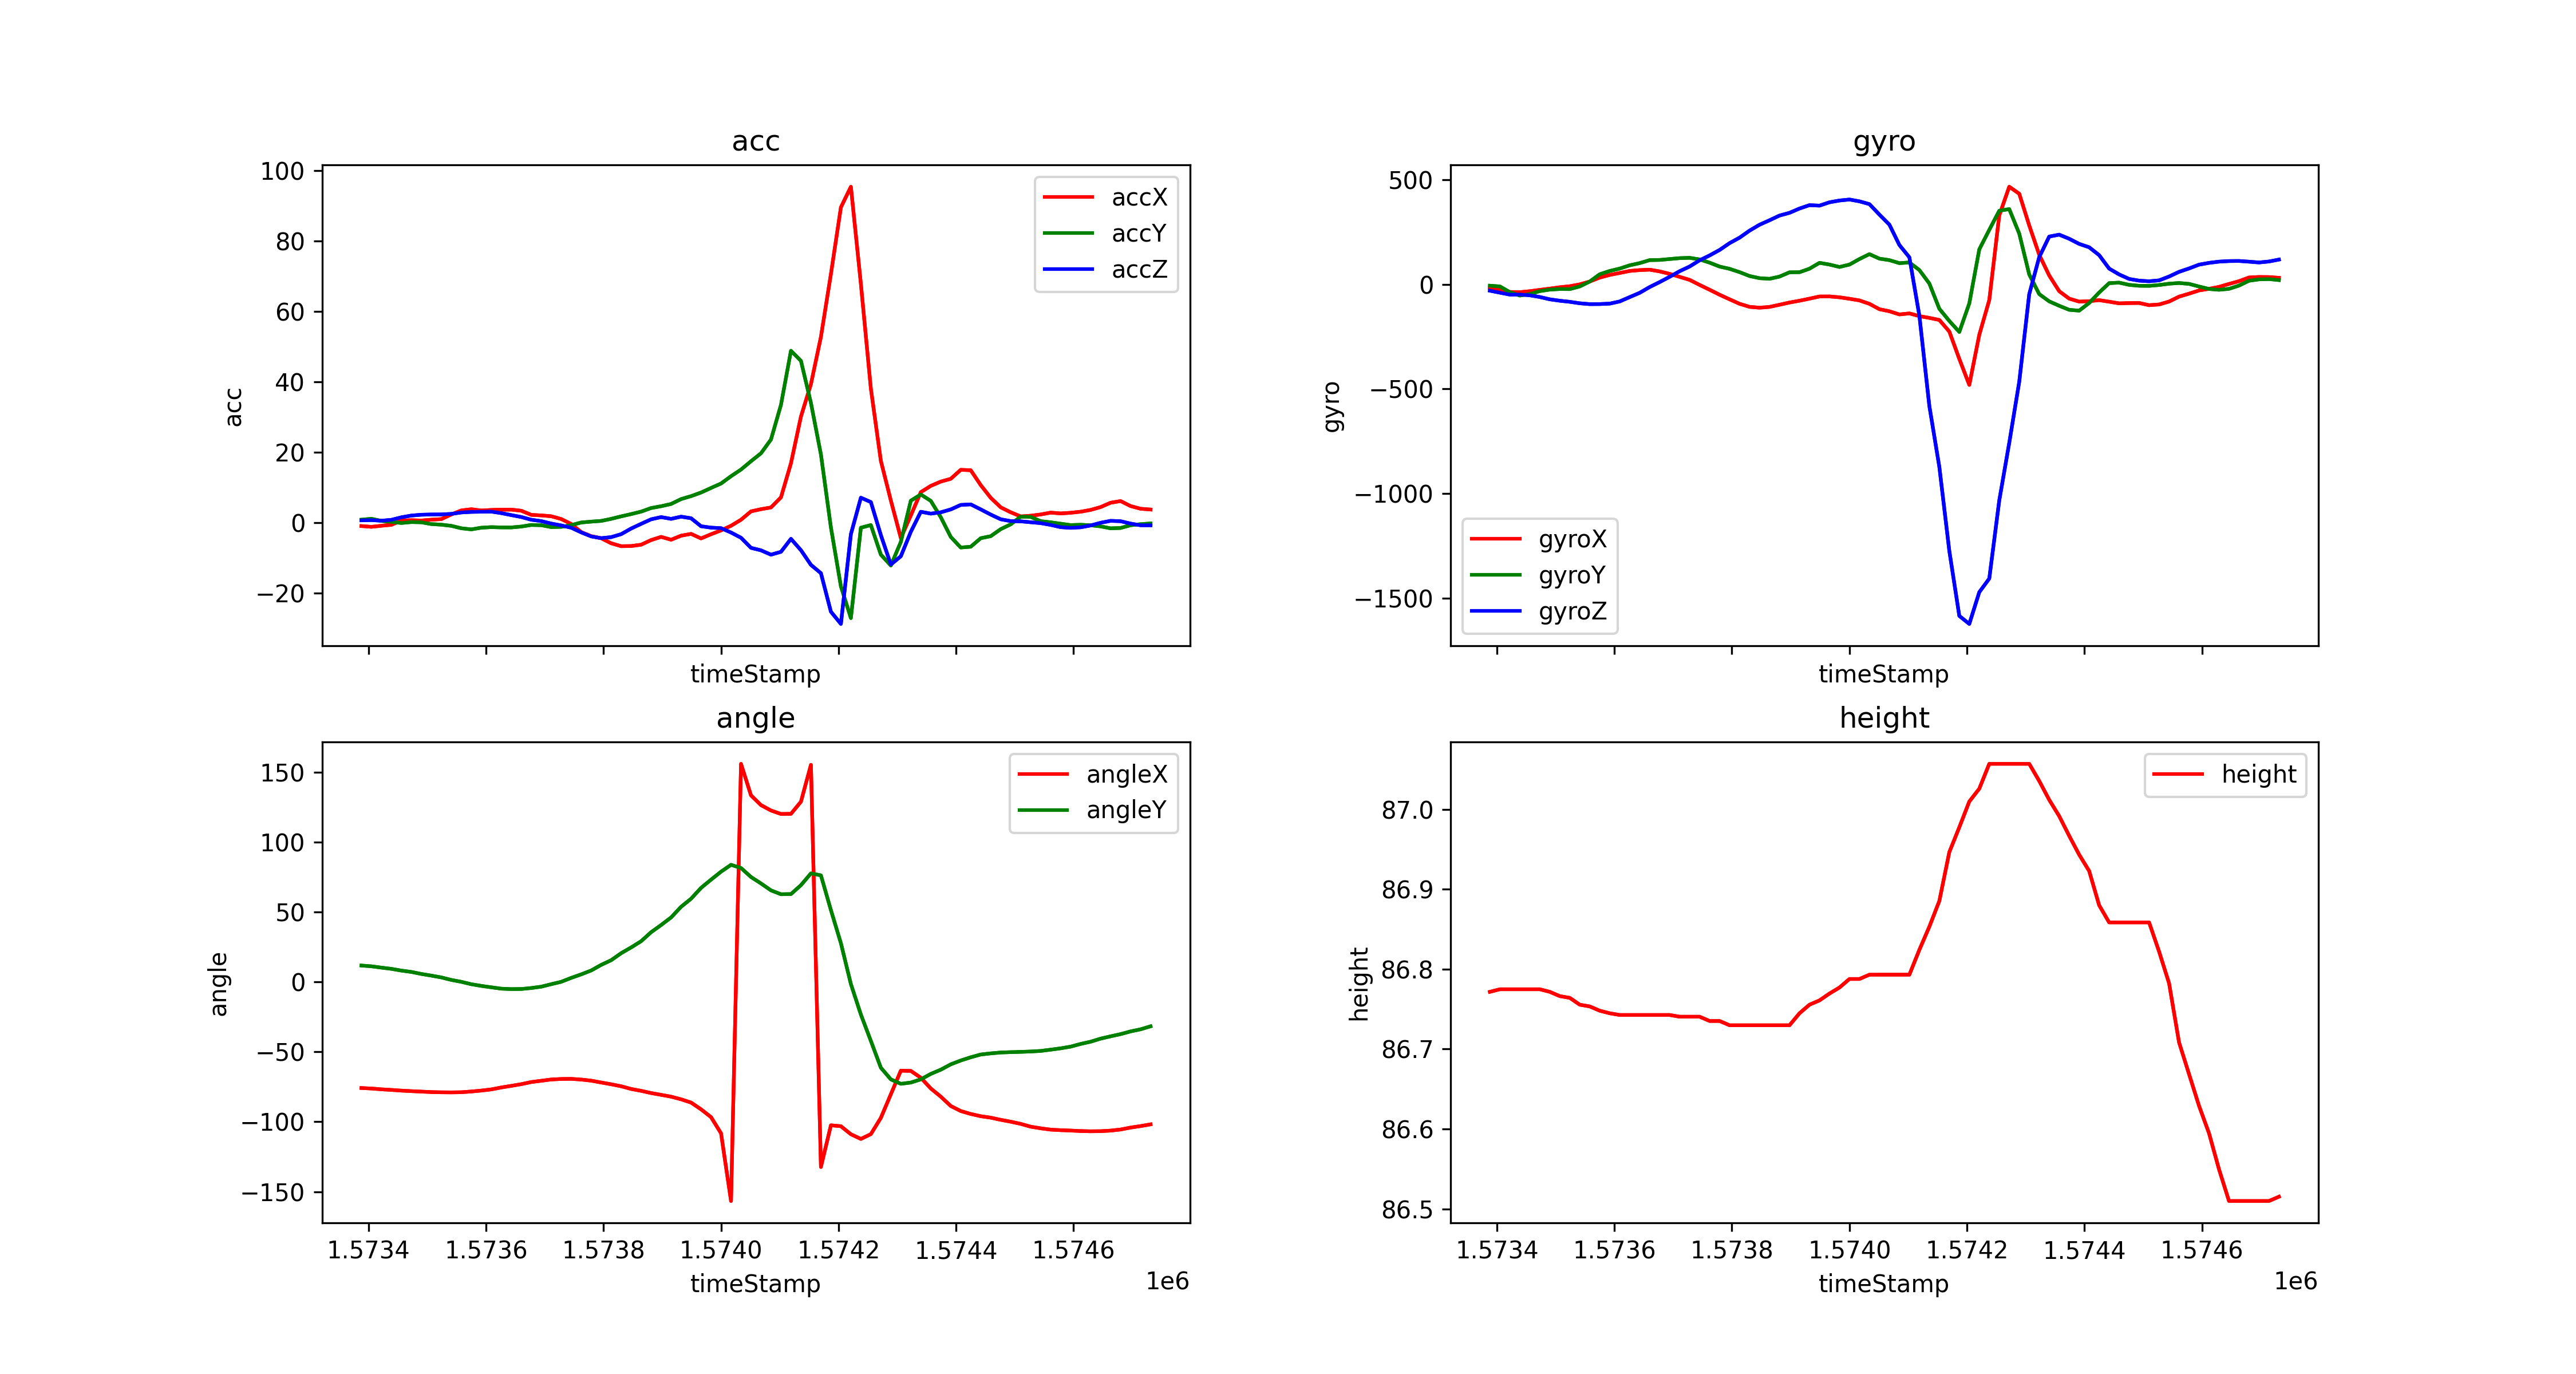

The table this chart was drawn from, first rows:
timeStamp, accX, accY, accZ, gyroX, gyroY, gyroZ, angleX, angleY, height
1573388, -0.9475, 0.8661, 0.6747, -18.07, -6.592, -30.4, -75.88, 11.71, 86.77
1573405, -1.168, 1.12, 0.7417, -26.73, -10.01, -39.92, -76.23, 11.16, 86.77
1573422, -0.8613, 0.5168, 0.5694, -36.5, -37.35, -49.19, -76.8, 10.21, 86.77
1573439, -0.5981, 0.2345, 0.823, -37.54, -53.77, -48.83, -77.22, 9.338, 86.77
1573456, 0.6173, -0.07656, 1.536, -32.84, -46.45, -52.61, -77.73, 8.091, 86.77
1573473, 0.713, 0.1866, 2.038, -26.55, -32.53, -60.67, -78.1, 7.125, 86.77
1573490, 0.6221, 0.1148, 2.268, -20.57, -25.33, -71.72, -78.44, 5.68, 86.77
1573507, 0.8661, -0.3828, 2.34, -14.04, -22.52, -78.49, -78.78, 4.493, 86.77
1573524, 1.029, -0.5599, 2.359, -9.094, -22.89, -83.68, -78.93, 3.214, 86.76
1573541, 2.35, -0.89, 2.512, -0.2441, -10.07, -90.7, -78.99, 1.412, 86.76
1573558, 3.493, -1.579, 2.919, 13.37, 13.24, -94.79, -78.88, 0.06042, 86.75
1573575, 3.838, -1.895, 3.077, 32.04, 47.97, -94.42, -78.36, -1.659, 86.75
1573592, 3.469, -1.416, 3.12, 44.92, 63.84, -92.35, -77.7, -2.851, 86.74
1573609, 3.637, -1.254, 3.163, 54.26, 75.26, -81.91, -76.85, -3.862, 86.74
1573626, 3.708, -1.335, 2.728, 63.9, 90.88, -61.16, -75.48, -4.828, 86.74
1573643, 3.723, -1.345, 2.163, 67.99, 101.4, -40.71, -74.32, -5.136, 86.74
1573660, 3.402, -1.091, 1.627, 70.01, 115.7, -13, -73.11, -5.059, 86.74
1573677, 2.235, -0.6364, 0.847, 61.71, 116.6, 10.74, -71.6, -4.378, 86.74
1573694, 2.077, -0.7082, 0.4546, 50.05, 120.8, 35.89, -70.68, -3.406, 86.74
1573711, 1.842, -1.244, -0.2393, 35.64, 125.2, 62.62, -69.78, -1.631, 86.74
1573728, 1.048, -1.177, -0.7704, 21.3, 126.6, 85.21, -69.4, 0.07141, 86.74
1573745, -0.3445, -0.6843, -1.421, -2.869, 119.1, 114.7, -69.32, 2.884, 86.74
1573762, -2.665, 0.06221, -2.742, -25.94, 103.6, 138.1, -69.82, 5.4, 86.74
1573779, -3.819, 0.311, -3.89, -49.87, 84.84, 164.2, -70.6, 8.168, 86.74
1573796, -4.412, 0.512, -4.388, -71.66, 74.04, 196.9, -71.92, 12.17, 86.73
1573813, -5.838, 1.101, -4.096, -93.14, 58.29, 223.1, -73.19, 15.52, 86.73
1573830, -6.671, 1.809, -3.254, -107.7, 39.67, 256.7, -74.61, 20.53, 86.73
1573847, -6.627, 2.45, -1.656, -111.8, 29.3, 284.9, -76.54, 24.65, 86.73
1573864, -6.249, 3.153, -0.3206, -108, 26.37, 306.3, -77.89, 29.11, 86.73
1573881, -4.929, 4.173, 0.9714, -97.72, 36.93, 328.8, -79.48, 35.55, 86.73
1573898, -4.024, 4.689, 1.598, -87.1, 57.5, 341.9, -80.75, 40.67, 86.73
1573915, -4.833, 5.331, 1.096, -78.49, 57.86, 362.4, -82.04, 46.1, 86.74
1573932, -3.685, 6.718, 1.723, -68.54, 74.65, 378.5, -83.94, 53.72, 86.76
1573949, -3.173, 7.556, 1.268, -58.17, 102.8, 376.3, -86.28, 59.48, 86.76
1573966, -4.465, 8.58, -1.005, -57.98, 94.48, 392.2, -91.1, 67.26, 86.77
1573983, -3.273, 9.877, -1.397, -62.07, 82.95, 400.7, -96.7, 73.12, 86.78
1574000, -2.182, 11.14, -1.546, -69.09, 94.3, 405.5, -108.3, 78.81, 86.79
1574017, -0.8661, 13.22, -2.79, -77.03, 120.8, 396.8, -156.7, 83.72, 86.79
1574034, 0.847, 15.11, -4.273, -93.26, 144.3, 383.4, 155.9, 81.45, 86.79
1574051, 3.225, 17.48, -7.144, -119, 122.7, 333.5, 133.4, 75, 86.79
1574068, 3.847, 19.74, -7.848, -128.8, 115.7, 285.3, 126.4, 70.4, 86.79
1574085, 4.34, 23.65, -9.082, -144, 101.3, 188, 122.6, 65.46, 86.79
1574102, 7.206, 33.5, -8.269, -139.1, 104.5, 129.2, 120.1, 62.69, 86.79
1574119, 16.9, 48.88, -4.584, -152.1, 68.3, -149.4, 120.2, 62.8, 86.82
1574136, 30.17, 46, -7.809, -160.5, 3.845, -581.8, 128.9, 69.19, 86.85
1574153, 39.38, 34.04, -11.98, -170.4, -117, -873.2, 155.2, 77.59, 86.89
1574170, 52.82, 19.42, -14.35, -225.8, -175.2, -1275, -132.4, 76.2, 86.95
1574187, 70.67, -1.335, -25.29, -356.8, -227.8, -1586, -102.5, 51.37, 86.98
1574204, 89.63, -18.09, -28.76, -481.1, -91.25, -1624, -103.2, 27.69, 87.01
1574221, 95.49, -27.11, -3.259, -241.4, 167.1, -1472, -108.9, -1.516, 87.03
1574238, 67.9, -1.416, 7.111, -75.44, 260.4, -1407, -112.3, -23.32, 87.06
1574255, 38.11, -0.6699, 5.871, 329.7, 351.7, -1034, -108.8, -42.18, 87.06
1574272, 17.59, -9.073, -3.517, 466.6, 359.7, -758, -97.21, -61.34, 87.06
1574289, 6.326, -12.16, -11.89, 433.2, 242.4, -466.1, -80.34, -69.69, 87.06
1574306, -4.345, -5.465, -9.532, 281.6, 47.12, -47.06, -63.47, -72.86, 87.06
1574323, 2.067, 6.259, -2.579, 141.5, -46.81, 130, -63.63, -71.96, 87.04
1574340, 8.685, 8.025, 3.115, 42.3, -81.48, 228.3, -68.51, -69.69, 87.01
1574357, 10.47, 6.211, 2.584, -32.9, -102.6, 237.5, -76.21, -65.78, 86.99
1574374, 11.69, 1.565, 2.962, -68.42, -121.9, 217.8, -82.04, -62.76, 86.97
1574391, 12.48, -4.034, 3.78, -82.7, -125.9, 193.3, -88.73, -58.94, 86.94
... 20 more rows
